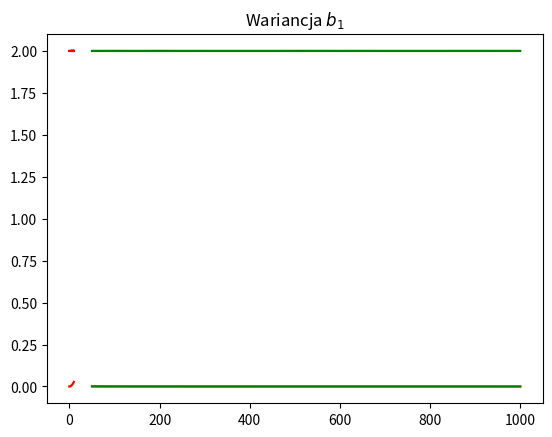

Reproduce this figure in Python.
import numpy as np
import matplotlib.pyplot as plt


def generate_normal(n, sigma):
    return np.random.normal(loc=0, scale=sigma, size=n)


def calculate_b1_estimator(x, y):
    return np.sum(x * y) / np.sum(x ** 2)


def theoretical_b1_variance(x, sigma):
    return sigma ** 2 / np.sum(x ** 2)


def main():
    n = 1000
    b1 = 2
    M = 5000
    sigma = np.linspace(1, 30, 30)
    u = len(sigma)

    b1_emp_mean = np.zeros(u)
    b1_theor_mean = np.zeros(u)

    b1_emp_var = np.zeros(u)
    b1_theor_var = np.zeros(u)

    for i in range(u):
        x = np.linspace(0, 10, n)
        b1_est = np.zeros(M)
        for j in range(M):
            e = generate_normal(n, sigma[i])
            y = b1 * x + e
            b1_est[j] = calculate_b1_estimator(x, y)

        b1_emp_mean[i] = np.mean(b1_est)
        b1_theor_mean[i] = b1

        b1_emp_var[i] = np.var(b1_est)
        b1_theor_var[i] = theoretical_b1_variance(x, sigma[i])


    plt.plot(np.linspace(0, 10, u), b1_emp_mean)
    plt.plot(np.linspace(0, 10, u), b1_theor_mean, color='r')
    plt.title(r'Średnia $b_1$')
    plt.show()

    plt.plot(np.linspace(0, 10, u), b1_emp_var)
    plt.plot(np.linspace(0, 10, u), b1_theor_var, color='r')
    plt.title(r'Wariancja $b_1$')
    plt.show()


def main2():
    n = np.linspace(50, 1000, 20)
    b1 = 2
    M = 5000
    sigma = 1
    u = len(n)

    b1_emp_mean = np.zeros(u)
    b1_theor_mean = np.zeros(u)

    b1_emp_var = np.zeros(u)
    b1_theor_var = np.zeros(u)

    for i in range(u):
        x = np.linspace(0, 10, int(n[i]))
        b0_est = np.zeros(M)
        b1_est = np.zeros(M)
        for j in range(M):
            e = generate_normal(int(n[i]), sigma)
            y = b1 * x + e
            b1_est[j] = calculate_b1_estimator(x, y)

        b1_emp_mean[i] = np.mean(b1_est)
        b1_theor_mean[i] = b1

        b1_emp_var[i] = np.var(b1_est)
        b1_theor_var[i] = theoretical_b1_variance(x, sigma)


    plt.plot(np.linspace(50, 1000, u), b1_emp_mean)
    plt.plot(np.linspace(50, 1000, u), b1_theor_mean, color='g')
    plt.title(r'Średnia $b_1$')
    plt.show()

    plt.plot(np.linspace(50, 1000, u), b1_emp_var)
    plt.plot(np.linspace(50, 1000, u), b1_theor_var, color='g')
    plt.title(r'Wariancja $b_1$')
    plt.show()


if __name__ == '__main__':
    main()
    main2()
